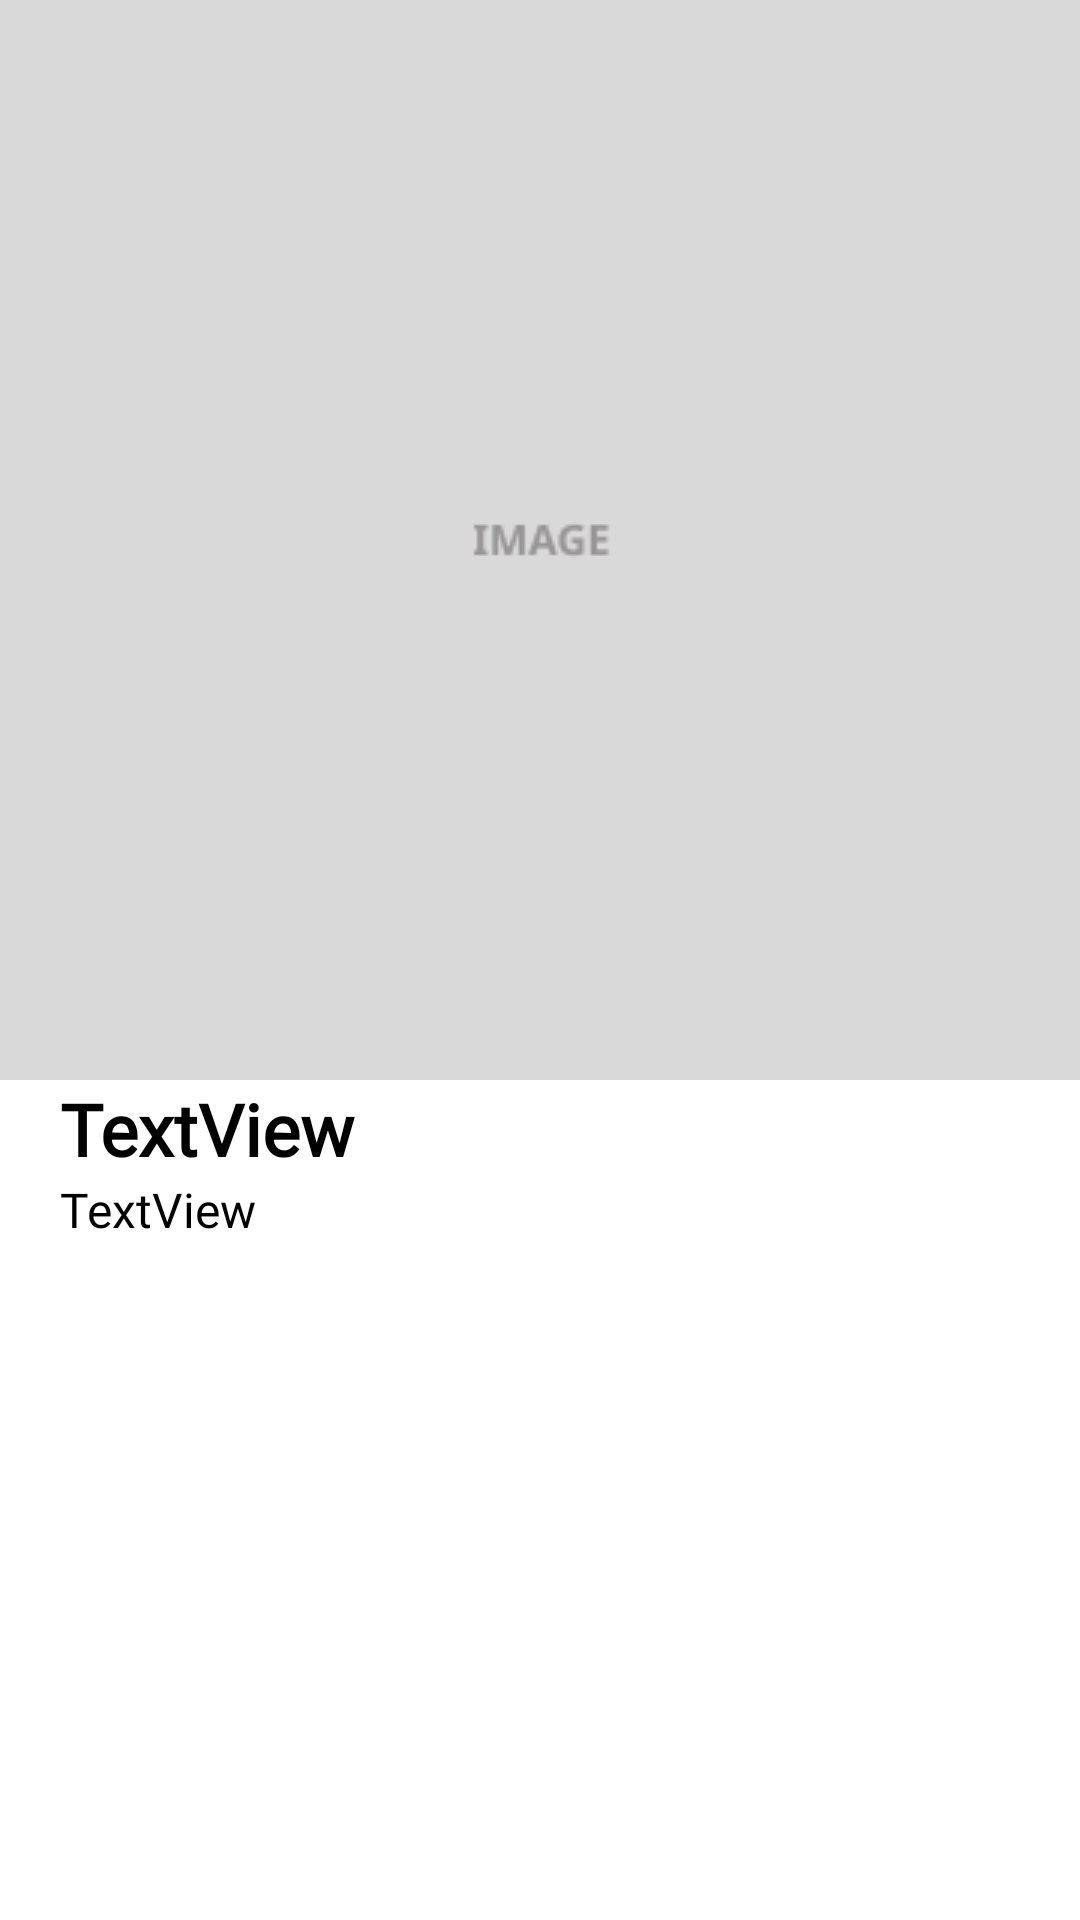

This screen was rendered from an Android layout file. Write that file and the resources it references.
<!-- AndroidManifest.xml: application theme Theme.Test4 -->
<!-- res/layout/fragment_m_content.xml -->
<?xml version="1.0" encoding="utf-8"?>
<FrameLayout xmlns:android="http://schemas.android.com/apk/res/android"
    xmlns:app="http://schemas.android.com/apk/res-auto"
    xmlns:tools="http://schemas.android.com/tools"
    android:id="@+id/frame"
    android:layout_width="match_parent"
    android:layout_height="match_parent"
    android:background="@color/white"
    tools:context=".m_contentFragment">

    
    <ScrollView
        android:layout_width="match_parent"
        android:layout_height="match_parent">

        <LinearLayout
            android:layout_width="match_parent"
            android:layout_height="wrap_content"
            android:orientation="vertical">

            <ImageView
                android:id="@+id/c_image"
                android:layout_width="match_parent"
                android:layout_height="wrap_content"
                android:src="@drawable/image_example" />

            <TextView
                android:id="@+id/c_title"
                android:layout_width="match_parent"
                android:layout_height="wrap_content"
                android:fontFamily="@font/notosanskr_bold"
                android:paddingLeft="20dp"
                android:paddingRight="20dp"
                android:text="TextView"
                android:textColor="#000000"
                android:textSize="24sp"
                android:textStyle="bold" />

            <TextView
                android:id="@+id/c_content"
                android:layout_width="match_parent"
                android:layout_height="wrap_content"
                android:fontFamily="@font/notosanskr_regular"
                android:paddingLeft="20dp"
                android:paddingRight="20dp"
                android:text="TextView"
                android:textColor="#000000"
                android:textSize="16sp" />

            <TextView
                android:id="@+id/sy3"
                android:layout_width="match_parent"
                android:layout_height="wrap_content"
                android:text="TextView"
                android:visibility="gone"
                tools:visibility="gone" />
        </LinearLayout>
    </ScrollView>

</FrameLayout>
<!-- resources referenced by this layout -->
<resources>
  <color name="white">#FFFFFFFF</color>
  <!-- drawable image_example: png bitmap (drawable-v24, 2141 bytes) -->
  <style name="Theme.Test4" parent="Theme.AppCompat.Light.NoActionBar">
          
          <item name="colorPrimary">@color/main_blue</item>
          <item name="colorPrimaryVariant">@color/black</item>
          <item name="colorOnPrimary">@color/main_blue</item>
          
          <item name="colorSecondary">@color/main_blue</item>
          <item name="colorSecondaryVariant">@color/main_yellow</item>
          <item name="colorOnSecondary">@color/black</item>
          
          <item name="android:statusBarColor" tools:targetApi="l">?attr/colorPrimaryVariant</item>
          
      </style>
  <color name="main_blue">#443DE5</color>
  <color name="black">#FF000000</color>
  <color name="main_yellow">#FFCD1A</color>
</resources>
